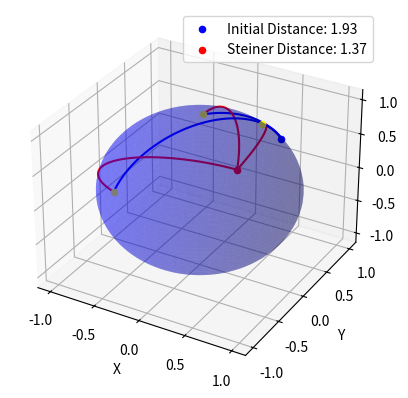

Write Python code to recreate this figure.
import numpy as np
import random
import math
from itertools import combinations
import pylab as pl
from matplotlib import collections as mc
from math import sin, cos, pi, factorial, acos, atan
import matplotlib.pyplot as plt
from mpl_toolkits.mplot3d import Axes3D
from itertools import product, combinations
from scipy.optimize import minimize

from mpl_toolkits.mplot3d import axes3d    
from mpl_toolkits.mplot3d import Axes3D

def main():
    """Creating the figure"""
    fig = plt.figure()
    ax = fig.add_subplot(111, projection='3d')

    """Creating the sphere"""
    u = np.linspace(0, 2 * np.pi, 100)
    v = np.linspace(0, np.pi, 100)

    x, y, z = sph_to_cartes_range(u, v)
    """Plotting the sphere"""
    ax.plot_surface(x, y, z, alpha=0.3, color='b')

    """ Initialize random points - The Vertices of the Network """
    nodes = random_nodes()
    R = len(nodes[0])
    n = len(nodes)
    init_coords = ([random.uniform(min([i[dim] for i in nodes]), max([i[dim] for i in nodes])) for dim in range(R)])

    """Plotting the initial guess point"""
    Init_D = steiner_distance(init_coords, nodes)
    u_i,v_i = init_coords
    x_i_point, y_i_point, z_i_point = sph_to_cartes(u_i,v_i)
    ax.scatter(x_i_point, y_i_point, z_i_point, color='blue', label = 'Initial Distance: {:2.2f}'.format(Init_D))

    """ Find the minimum of distance """
    bnds = ((0., np.pi), (0, 2*np.pi))
    optim = minimize(steiner_distance, init_coords, args=(nodes), method='SLSQP',bounds=bnds,options={'maxiter':300})
    steiner_coord = optim.x
    steiner_dist = optim.fun
    u_s,v_s = steiner_coord
    x_s_point, y_s_point, z_s_point = sph_to_cartes(u_s,v_s)

    """Plotting the Steiner point"""
    ax.scatter(x_s_point, y_s_point, z_s_point, color='r', label = 'Steiner Distance: {:2.2f}'.format(steiner_dist))

    for u,v in nodes:
        x_point, y_point, z_point = sph_to_cartes(u,v)

        # Plotting the nodes
        ax.scatter(x_point, y_point, z_point, color='yellow')
        
        # Connect each yellow point with the Initial Point      
        x,y,z = Arc3D((x_point, y_point, z_point), (x_i_point, y_i_point, z_i_point))
        ax.plot(x, y, z, color = 'blue')
        # Connect each yellow point with the Steiner Point      
        x,y,z = Arc3D((x_point, y_point, z_point), (x_s_point, y_s_point, z_s_point))
        ax.plot(x, y, z, color = 'red')

    # Setting the axis labels
    ax.set_xlabel('X')
    ax.set_ylabel('Y')
    ax.set_zlabel('Z')
    ax.legend()

    # Showing the plot
    plt.show()

def random_nodes():
    theta = np.pi*np.random.rand(3)
    phi = 2*np.pi*np.random.rand(3)
    coords = [(theta[i],phi[i]) for i in range(3)]
    return(coords)

def dist_sphere_azim(a, b):
    # a = (r,phi,theta) where theta==lambda longitude
    Ds = acos(sin(a[0])*sin(b[0])+cos(a[0])*cos(b[0])*cos(b[1]-a[1]))
    return (Ds)

def steiner_distance(steiner_coords, nodes):
    theta = steiner_coords[0]
    phi = steiner_coords[1]
    s = [sin(theta)*cos(phi), sin(theta)*cos(phi), cos(theta)]
    Dist = [dist_sphere_azim(coord, (theta,phi)) for coord in nodes]
    D = sum(Dist)
    return(D)

def Arc3D(p0, p1):#
    num_points=100
    alpha = acos(np.dot(p0, p1))
    d = sin(alpha)
    p0 = np.array(p0)
    p1 = np.array(p1)
    res = [(sin(alpha - t)*p0 + sin(t)*p1)/d for t in np.linspace(0,alpha, num_points)]
    x = [res[i][0] for i in range(num_points)]
    y = [res[i][1] for i in range(num_points)]
    z = [res[i][2] for i in range(num_points)]
    return x,y,z

def sph_to_cartes_range(u,v):
    x = np.outer(np.cos(u), np.sin(v))
    y = np.outer(np.sin(u), np.sin(v))
    z = np.outer(np.ones(np.size(u)), np.cos(v))
    return x, y, z

def sph_to_cartes(u,v):
    x = np.cos(u) * np.sin(v)
    y = np.sin(u) * np.sin(v)
    z = np.cos(v)
    return x, y, z

if __name__ == "__main__":
    main()